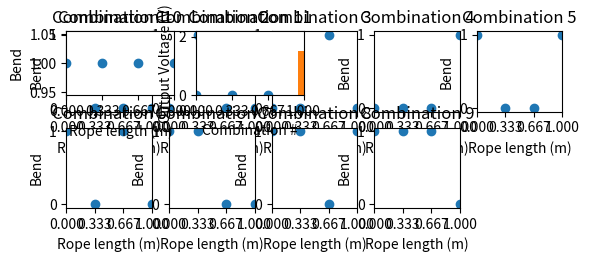

Reproduce this figure in Python.
import numpy as np
import matplotlib.pyplot as plt

# Vsource - Rtrack - Req(distance-based) - GND


print("\nConfiguration 4, Volt divider Multiple Resistors(distance-based) in Series\n");

##bend at resistor 1, no bend at resistor 2

# volt divider
# ( Req / (R_eq + R_track) ) * Vsource = Vout

R_track = 3e6; #200 ohms

#resistances to use
R1 = 3e6; #resistor at position 0
R2 = 2e6; #resistor at position 1
R3 = 1e6; #resistor at position 2
R4 = 760e3; #resistor at position 3

rope_length = 1; #meters length of rope

Vsource = 3; #source voltage being divided by voltage divider 
num_bends_possible = 4; # number of bends that will affect the voltage

rope_array =  np.linspace(0, rope_length, num_bends_possible);
#1 means that there is a bend.
#output_bend_array[x] = 1 means that there is a bend at x position in rope.

output_bend_array_1 = np.zeros(len(rope_array));
output_bend_array_1[0] = 1;
output_bend_array_1[1] = 0;
output_bend_array_1[2] = 0;
output_bend_array_1[3] = 0;

output_bend_array_2 = np.zeros(len(rope_array));
output_bend_array_2[0] = 0;
output_bend_array_2[1] = 1;
output_bend_array_2[2] = 0;
output_bend_array_2[3] = 0;

output_bend_array_3 = np.zeros(len(rope_array));
output_bend_array_3[0] = 0;
output_bend_array_3[1] = 0;
output_bend_array_3[2] = 1;
output_bend_array_3[3] = 0;

output_bend_array_4 = np.zeros(len(rope_array));
output_bend_array_4[0] = 0;
output_bend_array_4[1] = 0;
output_bend_array_4[2] = 0;
output_bend_array_4[3] = 1;

output_bend_array_5 = np.zeros(len(rope_array));
output_bend_array_5[0] = 1;
output_bend_array_5[1] = 0;
output_bend_array_5[2] = 0;
output_bend_array_5[3] = 1;

output_bend_array_6 = np.zeros(len(rope_array));
output_bend_array_6[0] = 1;
output_bend_array_6[1] = 0;
output_bend_array_6[2] = 1;
output_bend_array_6[3] = 0;

output_bend_array_7 = np.zeros(len(rope_array));
output_bend_array_7[0] = 1;
output_bend_array_7[1] = 1;
output_bend_array_7[2] = 0;
output_bend_array_7[3] = 0;

output_bend_array_8 = np.zeros(len(rope_array));
output_bend_array_8[0] = 1;
output_bend_array_8[1] = 1;
output_bend_array_8[2] = 0;
output_bend_array_8[3] = 1;

output_bend_array_9 = np.zeros(len(rope_array));
output_bend_array_9[0] = 1;
output_bend_array_9[1] = 1;
output_bend_array_9[2] = 1;
output_bend_array_9[3] = 0;

output_bend_array_10 = np.zeros(len(rope_array));
output_bend_array_10[0] = 1;
output_bend_array_10[1] = 1;
output_bend_array_10[2] = 1;
output_bend_array_10[3] = 1;

output_bend_array_11 = np.zeros(len(rope_array));
output_bend_array_11[0] = 0;
output_bend_array_11[1] = 0;
output_bend_array_11[2] = 0;
output_bend_array_11[3] = 0;

output_volt_array = np.zeros(num_bends_possible*num_bends_possible);

def CalcOutputVoltage(output_bend_array,rope_array):
	Req = 0;
	#fill output voltage
	for i in range(len(output_bend_array)):
		#if there is a bend
		if(output_bend_array[i] == 1):
			print("rope_array[i]:",rope_array[i]);
			
			if(rope_array[i] == 0):
				if(Req != 0):
					Req = Req + R1;
				else:
					Req = R1;	
			elif(rope_array[i] == (1 / 3)):
				if(Req != 0):
					Req = Req + R2;
				else:
					Req = R2;
			elif(rope_array[i] == (2 / 3)):
				if (Req != 0):
					Req = Req + R3;
				else:
					Req = R3;
			elif(rope_array[i] == (3 / 3)):
				if (Req != 0):
					Req = Req + R4;
				else:
					Req = R4;
					
	vout = (Req / (Req + R_track))*Vsource;
	return vout;
	
for n in range(num_bends_possible*num_bends_possible):
	if(n == 0):
		output_volt_array[n] = CalcOutputVoltage(output_bend_array_1,rope_array); 
	elif(n == 1):
		output_volt_array[n] = CalcOutputVoltage(output_bend_array_2,rope_array);
	elif(n == 2):
		output_volt_array[n] = CalcOutputVoltage(output_bend_array_3,rope_array);
	elif(n == 3):
		output_volt_array[n] = CalcOutputVoltage(output_bend_array_4,rope_array);
	elif(n == 4):
		output_volt_array[n] = CalcOutputVoltage(output_bend_array_5,rope_array);
	elif(n == 5):
		output_volt_array[n] = CalcOutputVoltage(output_bend_array_6,rope_array);
	elif(n == 6):
		output_volt_array[n] = CalcOutputVoltage(output_bend_array_7,rope_array);
	elif(n == 7):
		output_volt_array[n] = CalcOutputVoltage(output_bend_array_8,rope_array);
	elif(n == 8):
		output_volt_array[n] = CalcOutputVoltage(output_bend_array_9,rope_array);
	elif(n == 9):
		output_volt_array[n] = CalcOutputVoltage(output_bend_array_10,rope_array);
	elif(n == 10):
		output_volt_array[n] = CalcOutputVoltage(output_bend_array_11,rope_array);

print("output voltage Config 1:",output_volt_array[0]);
print("output voltage Config 2:",output_volt_array[1]);
print("output voltage Config 3:",output_volt_array[2]);
print("output voltage Config 4:",output_volt_array[3]);
print("output voltage Config 5:",output_volt_array[4]);
print("output voltage Config 6:",output_volt_array[5]);
print("output voltage Config 7:",output_volt_array[6]);
print("output voltage Config 8:",output_volt_array[7]);
print("output voltage Config 9:",output_volt_array[8]);
print("output voltage Config 10:",output_volt_array[9]);
print("output voltage Config 11:",output_volt_array[10]);

#Make sub plot to show where there is a bend

plt.subplot(451);
plt.scatter(rope_array,output_bend_array_1);
plt.title("Combination 1");
plt.ylabel("Bend");
plt.xlabel("Rope length (m)");
plt.xlim(0,rope_length)  # decreasing resistance, increasing # of bends
plt.xticks(rope_array);


plt.subplot(452);
plt.scatter(rope_array,output_bend_array_2);
plt.title("Combination 2");
plt.ylabel("Bend");
plt.xlabel("Rope length (m)");
plt.xlim(0,rope_length)  # decreasing resistance, increasing # of bends
plt.xticks(rope_array);

plt.subplot(453);
plt.scatter(rope_array,output_bend_array_3);
plt.title("Combination 3");
plt.ylabel("Bend");
plt.xlabel("Rope length (m)");
plt.xlim(0,rope_length)  # decreasing resistance, increasing # of bends
plt.xticks(rope_array);

plt.subplot(454);
plt.scatter(rope_array,output_bend_array_4);
plt.title("Combination 4");
plt.ylabel("Bend");
plt.xlabel("Rope length (m)");
plt.xlim(0,rope_length)  # decreasing resistance, increasing # of bends
plt.xticks(rope_array);

plt.subplot(455);
plt.scatter(rope_array,output_bend_array_5);
plt.title("Combination 5");
plt.ylabel("Bend");
plt.xlabel("Rope length (m)");
plt.xlim(0,rope_length)  # decreasing resistance, increasing # of bends
plt.xticks(rope_array);

plt.subplot(456);
plt.scatter(rope_array,output_bend_array_6);
plt.title("Combination 6");
plt.ylabel("Bend");
plt.xlabel("Rope length (m)");
plt.xlim(0,rope_length)  # decreasing resistance, increasing # of bends
plt.xticks(rope_array);

plt.subplot(457);
plt.scatter(rope_array,output_bend_array_7);
plt.title("Combination 7");
plt.ylabel("Bend");
plt.xlabel("Rope length (m)");
plt.xlim(0,rope_length)  # decreasing resistance, increasing # of bends
plt.xticks(rope_array);

plt.subplot(458);
plt.scatter(rope_array,output_bend_array_8);
plt.title("Combination 8");
plt.ylabel("Bend");
plt.xlabel("Rope length (m)");
plt.xlim(0,rope_length)  # decreasing resistance, increasing # of bends
plt.xticks(rope_array);

plt.subplot(459);
plt.scatter(rope_array,output_bend_array_9);
plt.title("Combination 9");
plt.ylabel("Bend");
plt.xlabel("Rope length (m)");
plt.xlim(0,rope_length)  # decreasing resistance, increasing # of bends
plt.xticks(rope_array);

plt.show();

plt.subplot(541);
plt.scatter(rope_array,output_bend_array_10);
plt.title("Combination 10");
plt.ylabel("Bend");
plt.xlabel("Rope length (m)");
plt.xlim(0,rope_length)  # decreasing resistance, increasing # of bends
plt.xticks(rope_array);

plt.subplot(542);
plt.scatter(rope_array,output_bend_array_11);
plt.title("Combination 11");
plt.ylabel("Bend");
plt.xlabel("Rope length (m)");
plt.xlim(0,rope_length)  # decreasing resistance, increasing # of bends
plt.xticks(rope_array);

plt.show();

	
#plot combination vs output voltage
combo_array = np.linspace(1,num_bends_possible*num_bends_possible,num_bends_possible*num_bends_possible);


plt.bar(combo_array,output_volt_array,width=0.1);
plt.ylabel("Output Voltage (V)");
plt.xlabel("Combination #");

plt.show();
